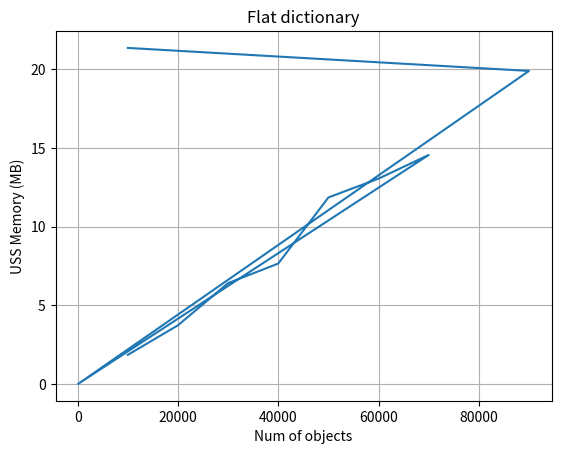

Write Python code to recreate this figure.
import matplotlib.pyplot as plt
#import json

# our data
# with open("mem_results.json") as jobj:
#    data = json.load(jobj)

data = [(10000, 1.8489583), (20000, 3.729167), (30000, 6.4114583), (40000, 7.65625), (50000, 11.859375), (60000, 13.05729167), (70000, 14.5625), (80,000, 15.927083), (90000, 19.90625), (10000, 21.36979167)]

xVal = [item[0] for item in data]
yVal = [item[1] for item in data]

fig, ax = plt.subplots()
ax.plot(xVal, yVal)

ax.set(xlabel='Num of objects', ylabel='USS Memory (MB)', title='Flat dictionary')
ax.grid()

plt.show()
